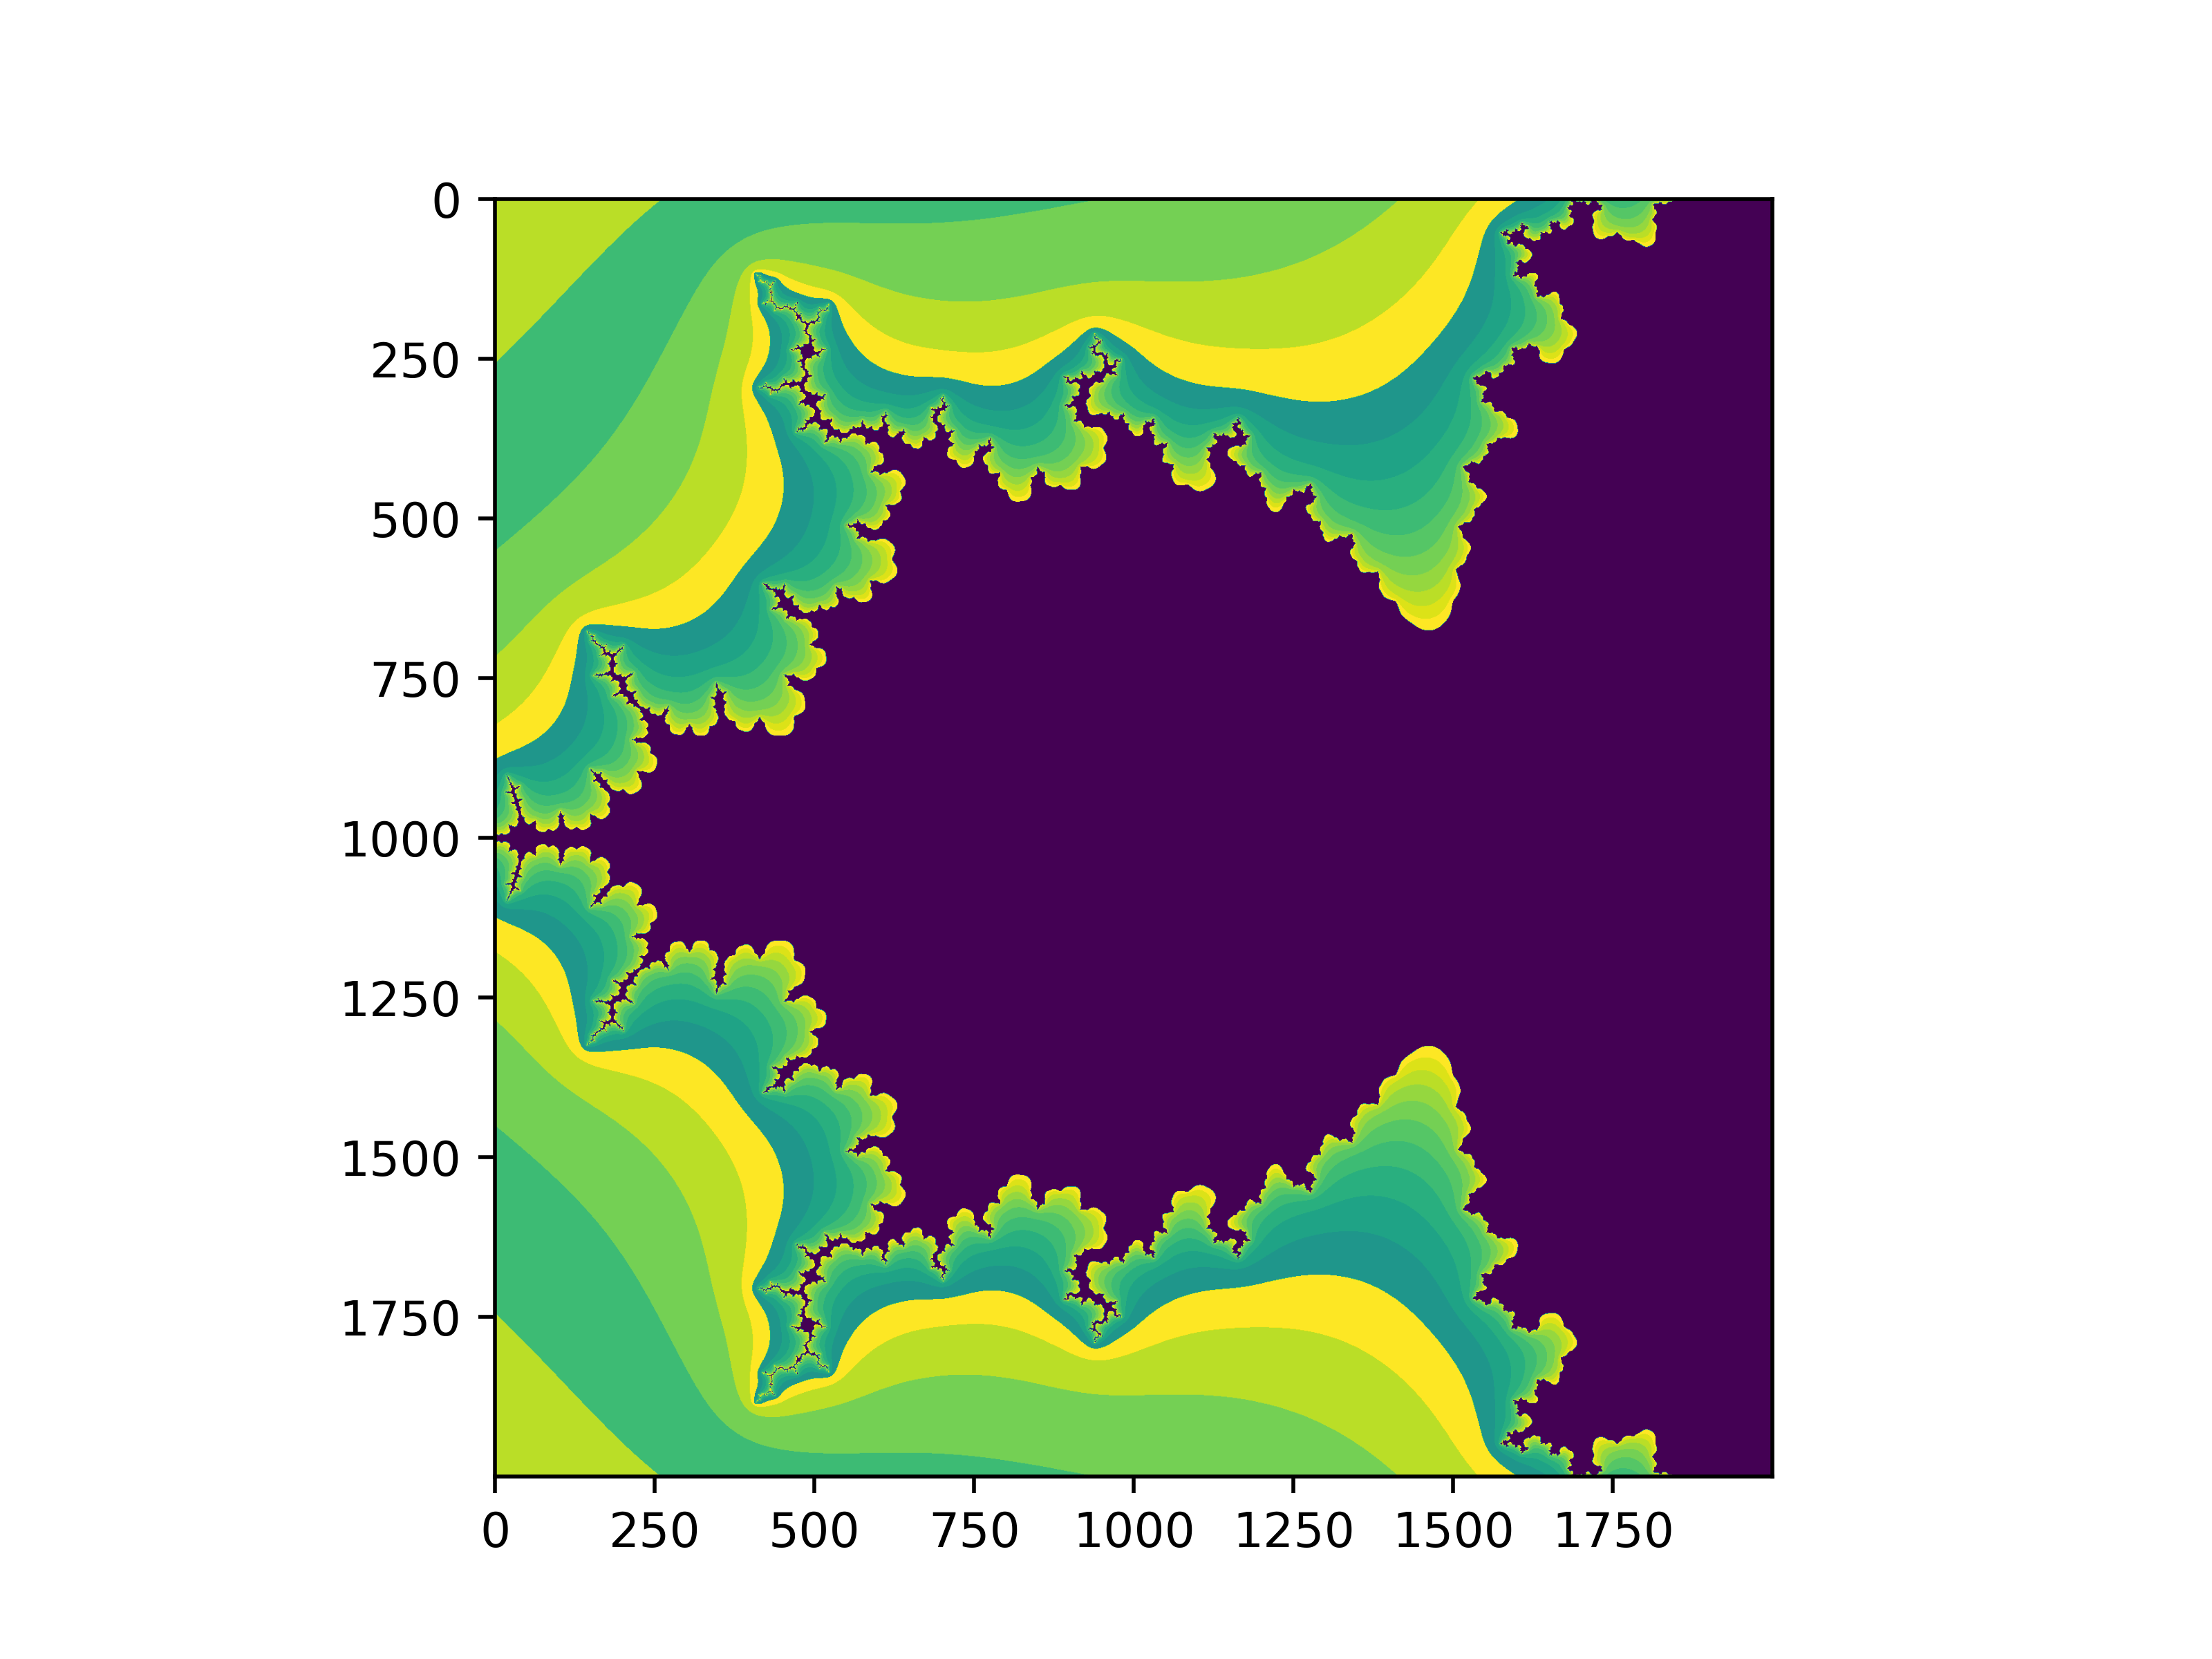

This figure's Python source:
import numpy as np
import matplotlib.pyplot as plt

n = 2000
iters = 20
tresh = 50

plane = np.fromfunction(lambda a, b: ((a-n/2)*1j+(b-3*n/2))/n,(n,n))
values = np.zeros((n,n))
count = np.zeros((n,n))

for i in range(iters):
    values = values*values + plane
    count[abs(values)>tresh] = i
    values[abs(values)>tresh] = 0j

plt.imshow(count)
plt.savefig("mandelbrot.png",dpi=500)
plt.show()

###
### Julia
###

n = 2000
iters = 20
tresh = 5
c = 1j

plane = np.fromfunction(lambda a, b: ((a-n/2)*1j+(b-n/2))/(n/4),(n,n))
values = plane*plane + c
count = np.zeros((n,n))

for i in range(iters):
    values = values*values + c
    # plt.imshow(abs(values))
    # plt.show()
    count[abs(values)>tresh] = i
    values[abs(values)>tresh] = 0j

plt.imshow(count)
plt.savefig("julia.png",dpi=500)
plt.show()